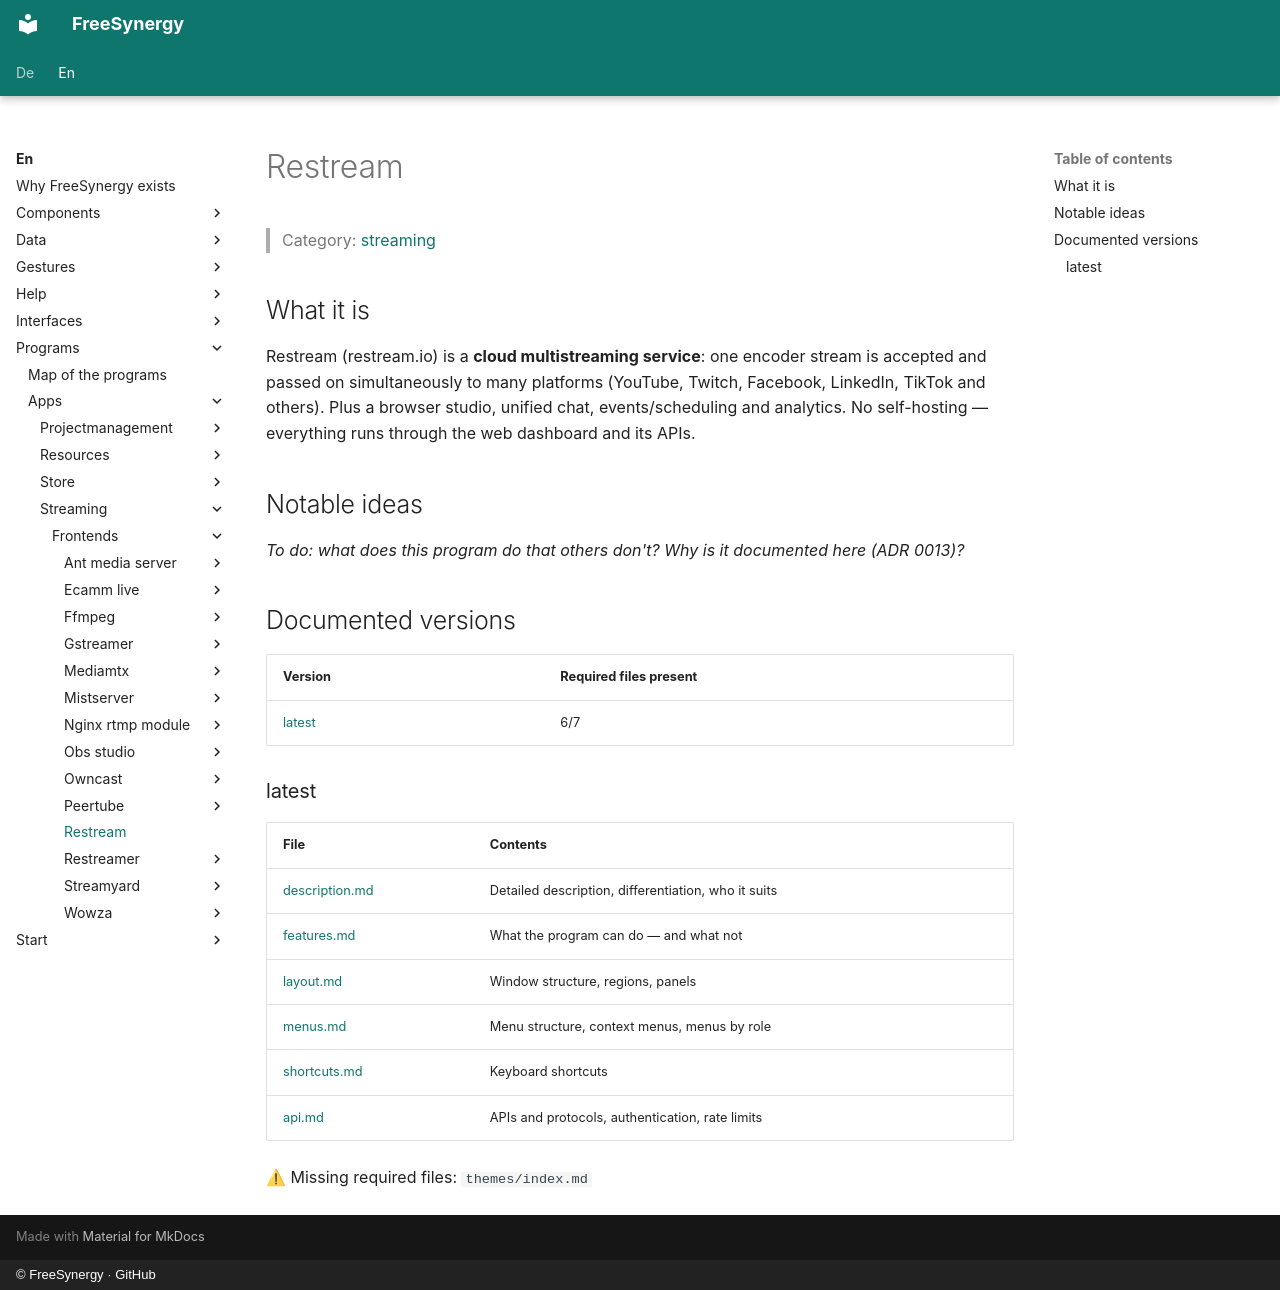

repository: FreeSynergy/fs-documentation · page: en/programs/apps/streaming/frontends/restream/index.html · generator: mkdocs · copyright: © FreeSynergy · GitHub

# Restream

> Category: [streaming](../../index.md)

## What it is

Restream (restream.io) is a **cloud multistreaming service**: one encoder stream is accepted and passed on simultaneously to many platforms (YouTube, Twitch, Facebook, LinkedIn, TikTok and others). Plus a browser studio, unified chat, events/scheduling and analytics. No self-hosting — everything runs through the web dashboard and its APIs.

## Notable ideas

_To do: what does this program do that others don't? Why is it documented here (ADR 0013)?_

## Documented versions

<!-- gen:versions (scripts/gen_frontend_indexes.py) — edits inside are overwritten -->
| Version | Required files present |
|---------|------------------------|
| [latest](latest/description.md) | 6/7 |

### latest

| File | Contents |
|------|----------|
| [description.md](latest/description.md) | Detailed description, differentiation, who it suits |
| [features.md](latest/features.md) | What the program can do — and what not |
| [layout.md](latest/layout.md) | Window structure, regions, panels |
| [menus.md](latest/menus.md) | Menu structure, context menus, menus by role |
| [shortcuts.md](latest/shortcuts.md) | Keyboard shortcuts |
| [api.md](latest/api.md) | APIs and protocols, authentication, rate limits |

⚠ Missing required files: `themes/index.md`
<!-- /gen:versions -->
